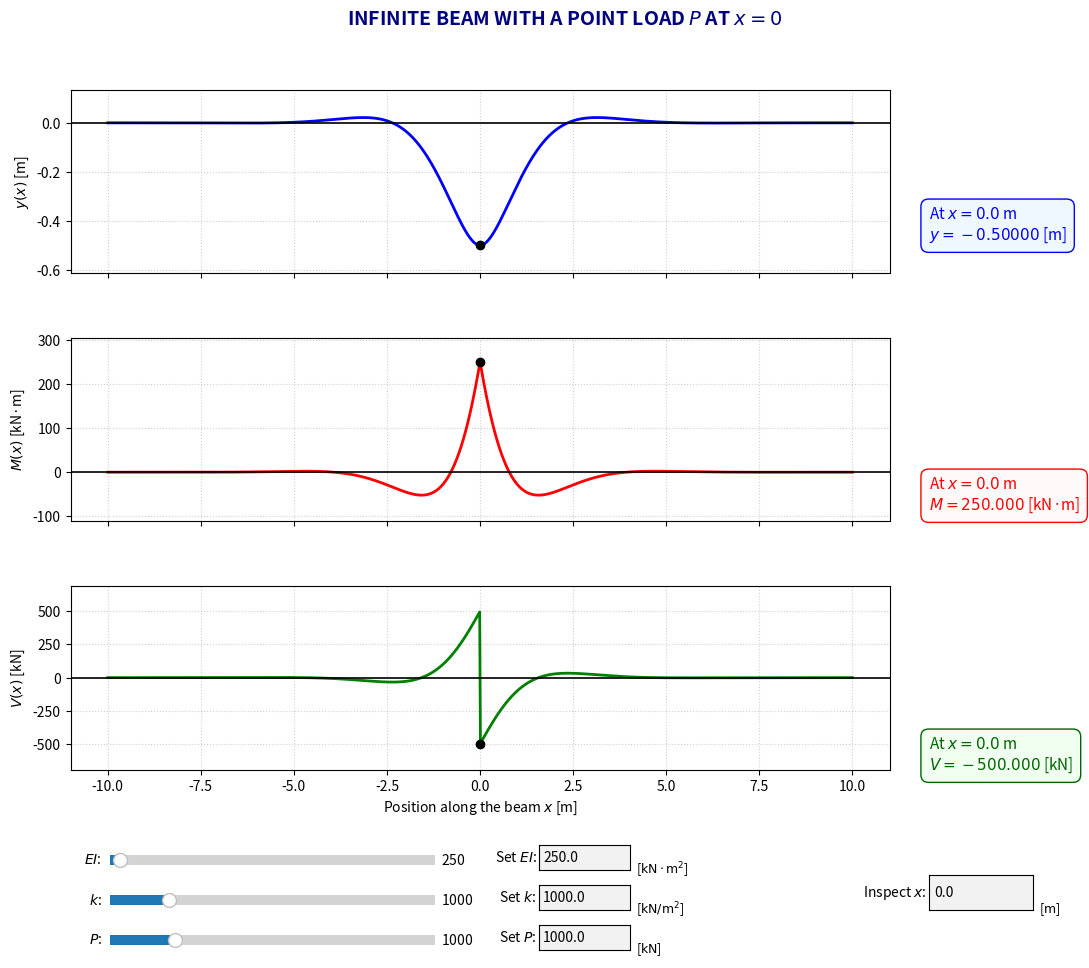

Reproduce this figure in Python.
import numpy as np
import matplotlib.pyplot as plt
from matplotlib.widgets import Slider, TextBox

# --- Funciones de Cálculo ---
def calcular_viga_analitica(EI, k, P):
    beta = (k / (4 * EI))**(1/4)
    x_vec = np.linspace(-10, 10, 1000)
    
    def obtener_punto(x_in):
        ax = np.abs(x_in)
        sgn = np.where(np.asarray(x_in) >= 0, 1.0, -1.0)
        y = -(P * beta / (2 * k)) * np.exp(-beta * ax) * (np.cos(beta * ax) + np.sin(beta * ax))
        M = (P / (4 * beta)) * np.exp(-beta * ax) * (np.cos(beta * ax) - np.sin(beta * ax))
        V = -sgn * (P / 2) * np.exp(-beta * ax) * np.cos(beta * ax)
        return y, M, V

    y_v, M_v, V_v = obtener_punto(x_vec)
    return x_vec, y_v, M_v, V_v, obtener_punto

# --- Variables Globales ---
EI, k, P, x_inspec = 250.0, 1000.0, 1000.0, 0.0

fig, (ax1, ax2, ax3) = plt.subplots(3, 1, figsize=(13, 10), sharex=True)
plt.subplots_adjust(top=0.90, bottom=0.22, left=0.12, right=0.75, hspace=0.35)
fig.suptitle('INFINITE BEAM WITH A POINT LOAD $P$ AT $x=0$', fontsize=14, fontweight='bold', color='navy')

x_v, y_v, M_v, V_v, eval_func = calcular_viga_analitica(EI, k, P)

l1, = ax1.plot(x_v, y_v, color='blue', lw=2)
l2, = ax2.plot(x_v, M_v, color='red', lw=2)
l3, = ax3.plot(x_v, V_v, color='green', lw=2)

p1, = ax1.plot(x_inspec, eval_func(x_inspec)[0], 'ko', zorder=5)
p2, = ax2.plot(x_inspec, eval_func(x_inspec)[1], 'ko', zorder=5)
p3, = ax3.plot(x_inspec, eval_func(x_inspec)[2], 'ko', zorder=5)

# --- Cuadros de Resultados Laterales ---
res_box1 = fig.text(0.78, 0.75, '', fontsize=11, fontweight='normal', color='blue',
                    bbox=dict(facecolor='aliceblue', edgecolor='blue', boxstyle='round,pad=0.5'))
res_box2 = fig.text(0.78, 0.48, '', fontsize=11, fontweight='normal', color='red',
                    bbox=dict(facecolor='snow', edgecolor='red', boxstyle='round,pad=0.5'))
res_box3 = fig.text(0.78, 0.22, '', fontsize=11, fontweight='normal', color='darkgreen',
                    bbox=dict(facecolor='honeydew', edgecolor='darkgreen', boxstyle='round,pad=0.5'))

for ax, lab in zip([ax1, ax2, ax3], ['$y(x)$ [m]', '$M(x)$ [kN·m]', '$V(x)$ [kN]']):
    ax.set_ylabel(lab)
    ax.axhline(0, color='black', lw=1.2)
    ax.grid(True, linestyle=':', alpha=0.6)
ax3.set_xlabel('Position along the beam $x$ [m]')

# --- Controles ---
s_ei = Slider(plt.axes([0.15, 0.12, 0.25, 0.02]), '$EI$: ', 100, 5000, valinit=EI)
s_k  = Slider(plt.axes([0.15, 0.08, 0.25, 0.02]), '$k$: ', 100, 5000, valinit=k)
s_p  = Slider(plt.axes([0.15, 0.04, 0.25, 0.02]), '$P$: ', 1, 5000, valinit=P)

t_ei = TextBox(plt.axes([0.48, 0.12, 0.07, 0.025]), 'Set $EI$: ', initial=str(EI))
t_k  = TextBox(plt.axes([0.48, 0.08, 0.07, 0.025]), 'Set $k$: ', initial=str(k))
t_p  = TextBox(plt.axes([0.48, 0.04, 0.07, 0.025]), 'Set $P$: ', initial=str(P))

# UNIDADES EN LETRA NORMAL (USANDO \text{})
fig.text(0.555, 0.12, r'[$\text{kN} \cdot \text{m}^2$]', fontsize=9, verticalalignment='center')
fig.text(0.555, 0.08, r'[$\text{kN}/\text{m}^2$]', fontsize=9, verticalalignment='center')
fig.text(0.555, 0.04, r'[$\text{kN}$]', fontsize=9, verticalalignment='center')

t_xi = TextBox(plt.axes([0.78, 0.08, 0.08, 0.035], facecolor='lightyellow'), 'Inspect $x$: ', initial="0.0")
fig.text(0.865, 0.08, r'[$\text{m}$]', fontsize=9, verticalalignment='center')

def redibujar(event_val=None):
    global EI, k, P, x_inspec, eval_func
    try:
        EI = float(t_ei.text); k = float(t_k.text); P = float(t_p.text); x_inspec = float(t_xi.text)
    except ValueError: return 

    x_v, y_new, M_new, V_new, eval_func = calcular_viga_analitica(EI, k, P)
    yi, mi, vi = eval_func(x_inspec)

    l1.set_ydata(new_y := y_new); l2.set_ydata(new_M := M_new); l3.set_ydata(new_V := V_new)
    p1.set_data([x_inspec], [yi]); p2.set_data([x_inspec], [mi]); p3.set_data([x_inspec], [vi])
    
    # RESULTADOS CON UNIDADES EN LETRA NORMAL
    res_box1.set_text(f"At $x = {x_inspec}$ m\n$y = {yi:.5f}$ [m]")
    res_box2.set_text(f"At $x = {x_inspec}$ m\n$M = {mi:.3f}$ [kN·m]")
    res_box3.set_text(f"At $x = {x_inspec}$ m\n$V = {vi:.3f}$ [kN]")

    for ax, data in zip([ax1, ax2, ax3], [new_y, new_M, new_V]):
        range_d = max(data) - min(data)
        ax.set_ylim(min(data) - 0.2*range_d - 0.01, max(data) + 0.2*range_d + 0.01)
    
    s_ei.eventson = s_k.eventson = s_p.eventson = False
    s_ei.set_val(EI); s_k.set_val(k); s_p.set_val(P)
    s_ei.eventson = s_k.eventson = s_p.eventson = True
    fig.canvas.draw_idle()

def slider_update(val):
    t_ei.set_val(f"{s_ei.val:.1f}"); t_k.set_val(f"{s_k.val:.1f}"); t_p.set_val(f"{s_p.val:.1f}")
    redibujar()

s_ei.on_changed(slider_update); s_k.on_changed(slider_update); s_p.on_changed(slider_update)
t_ei.on_submit(redibujar); t_k.on_submit(redibujar); t_p.on_submit(redibujar); t_xi.on_submit(redibujar)

redibujar()
plt.show()
